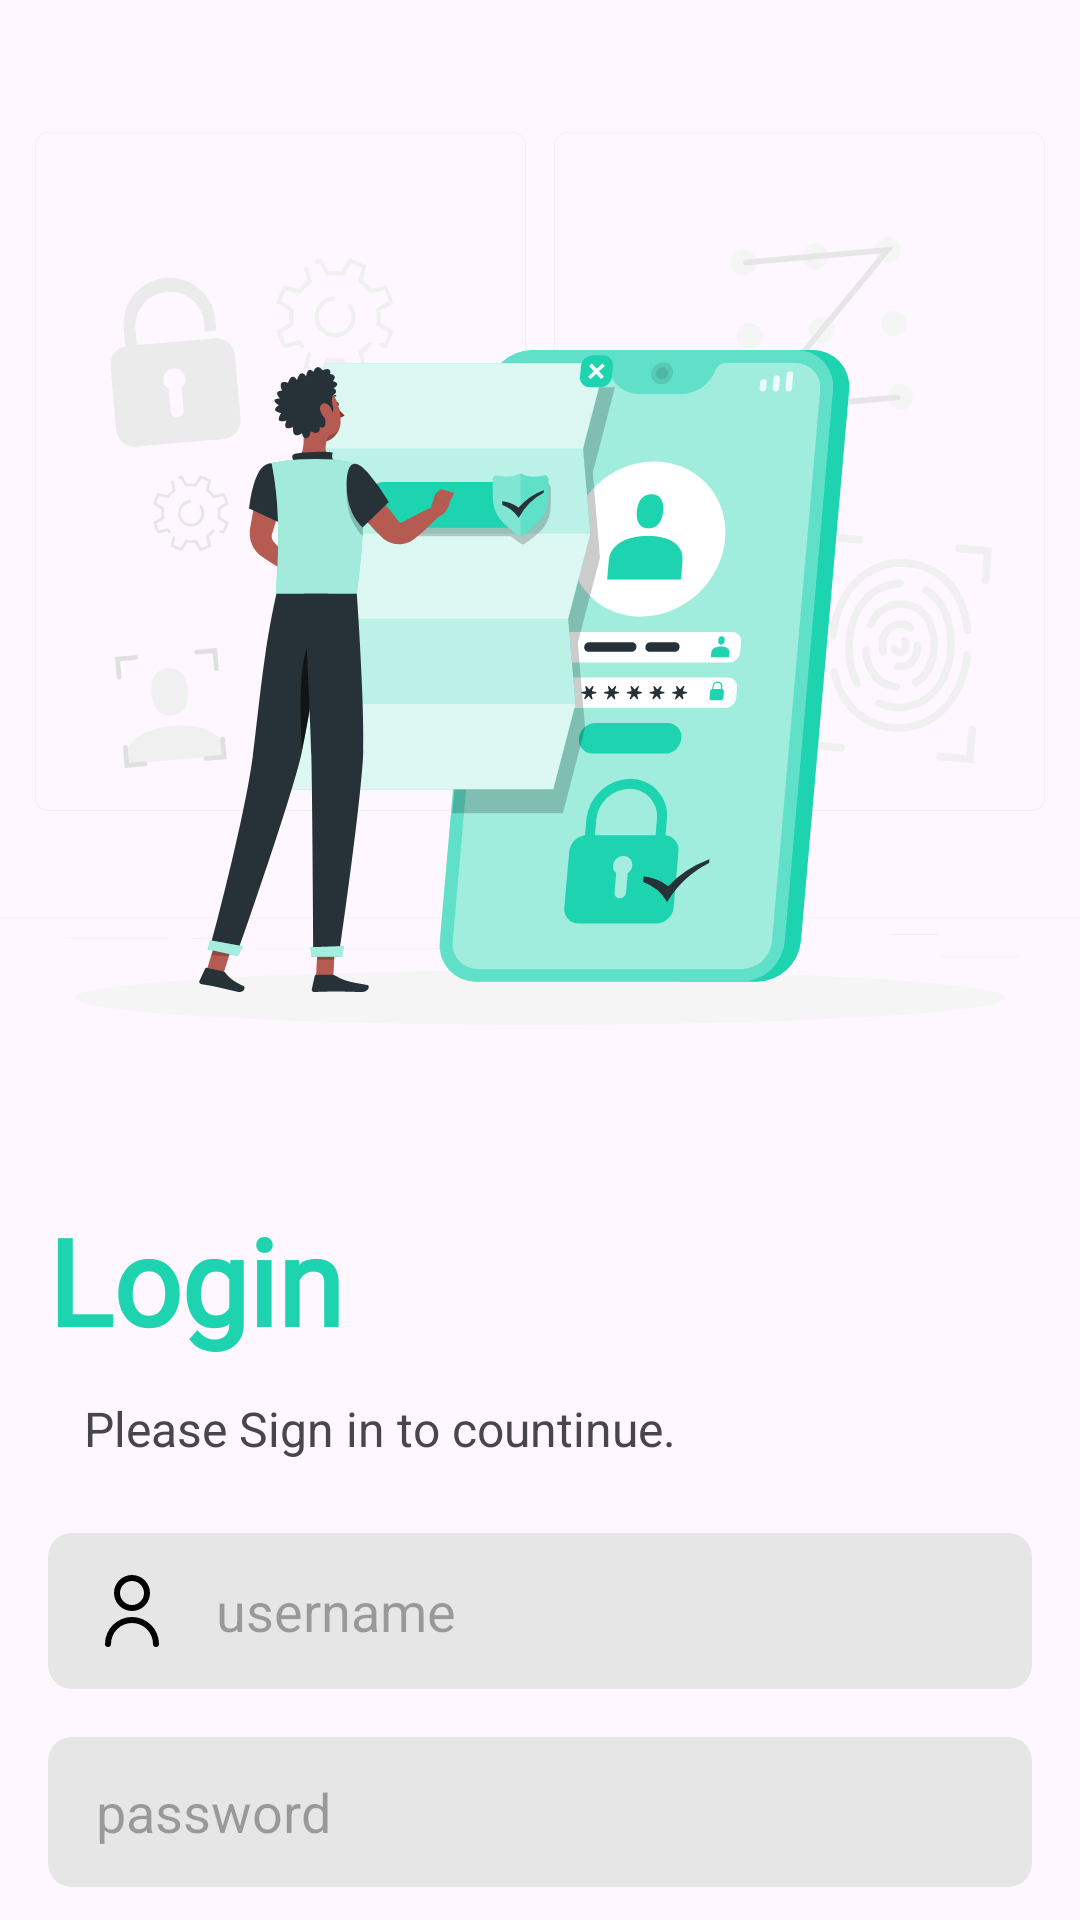

Produce the Android XML layout that renders to this screen, including the resource entries it uses.
<!-- AndroidManifest.xml: application theme Theme.EcommerceApp -->
<!-- res/layout/fragment_login.xml -->
<?xml version="1.0" encoding="utf-8"?>
<androidx.constraintlayout.widget.ConstraintLayout xmlns:android="http://schemas.android.com/apk/res/android"
    xmlns:app="http://schemas.android.com/apk/res-auto"
    android:layout_width="match_parent"
    android:layout_height="match_parent">

    <ImageView
        android:id="@+id/imageView"
        android:layout_width="match_parent"
        android:layout_height="400dp"
        android:scaleType="centerCrop"
        android:src="@drawable/ic_login"
        app:layout_constraintEnd_toEndOf="parent"
        app:layout_constraintStart_toStartOf="parent"
        app:layout_constraintTop_toTopOf="parent" />

    <EditText
        android:id="@+id/passwordEt"
        android:layout_width="0dp"
        android:layout_height="50dp"
        android:layout_marginStart="16dp"
        android:layout_marginTop="16dp"
        android:layout_marginEnd="16dp"
        android:background="@drawable/profile_back"
        android:drawableStart="@drawable/ic_lock"
        android:drawablePadding="16dp"
        android:ems="10"
        android:hint="password"
        android:inputType="textEmailAddress"
        android:paddingStart="16dp"
        app:layout_constraintEnd_toEndOf="parent"
        app:layout_constraintHorizontal_bias="0.0"
        app:layout_constraintStart_toStartOf="parent"
        app:layout_constraintTop_toBottomOf="@+id/emailET" />

    <TextView
        android:id="@+id/textView3"
        android:layout_width="wrap_content"
        android:layout_height="wrap_content"
        android:layout_marginStart="16dp"
        android:fontFamily="@font/abeezee"
        android:text="Login"
        android:textColor="@color/green2"
        android:textSize="40sp"
        android:textStyle="bold"
        app:layout_constraintStart_toStartOf="parent"
        app:layout_constraintTop_toBottomOf="@+id/imageView" />

    <EditText
        android:id="@+id/emailET"
        android:layout_width="0dp"
        android:layout_height="52dp"
        android:layout_marginStart="16dp"
        android:layout_marginTop="24dp"
        android:layout_marginEnd="16dp"
        android:background="@drawable/profile_back"
        android:drawableStart="@drawable/ic_user_outlined"
        android:drawablePadding="16dp"
        android:ems="10"
        android:hint="username"
        android:inputType="textEmailAddress"
        android:paddingStart="16dp"
        app:layout_constraintEnd_toEndOf="parent"
        app:layout_constraintHorizontal_bias="0.0"
        app:layout_constraintStart_toStartOf="parent"
        app:layout_constraintTop_toBottomOf="@+id/textView7" />

    <TextView
        android:id="@+id/forgetPass"
        android:layout_width="wrap_content"
        android:layout_height="wrap_content"
        android:layout_marginStart="12dp"
        android:layout_marginTop="16dp"
        android:text="Forget password"
        app:layout_constraintStart_toStartOf="@+id/passwordEt"
        app:layout_constraintTop_toBottomOf="@+id/passwordEt" />

    <androidx.appcompat.widget.AppCompatButton
        android:id="@+id/LoginBtn"
        android:layout_width="0dp"
        android:layout_height="wrap_content"
        android:layout_marginStart="16dp"
        android:layout_marginTop="24dp"
        android:layout_marginEnd="16dp"
        android:background="@drawable/green_btn"
        android:fontFamily="@font/abeezee"
        android:text="Login"
        android:textColor="@color/white"
        android:textSize="20sp"
        app:layout_constraintEnd_toEndOf="parent"
        app:layout_constraintStart_toStartOf="parent"
        app:layout_constraintTop_toBottomOf="@+id/forgetPass" />


    <LinearLayout
        android:layout_width="wrap_content"
        android:layout_height="wrap_content"
        android:layout_marginTop="24dp"
        android:orientation="horizontal"
        app:layout_constraintEnd_toEndOf="@+id/LoginBtn"
        app:layout_constraintStart_toStartOf="@+id/LoginBtn"
        app:layout_constraintTop_toBottomOf="@+id/LoginBtn">

        <TextView
            android:id="@+id/textview"
            android:layout_width="wrap_content"
            android:layout_height="wrap_content"
            android:layout_marginEnd="6dp"
            android:fontFamily="@font/abeezee"
            android:text="Don't have account?" />

        <TextView
            android:id="@+id/dontHaveTV"
            android:layout_width="0dp"
            android:layout_height="wrap_content"
            android:layout_weight="1"
            android:fontFamily="@font/abeezee"
            android:text="Sign Up"
            android:textColor="@color/green2"
            android:textSize="16sp"
            android:textStyle="bold" />
    </LinearLayout>

    <TextView
        android:id="@+id/textView7"
        android:layout_width="wrap_content"
        android:layout_height="wrap_content"
        android:layout_marginStart="12dp"
        android:layout_marginTop="12dp"
        android:text="Please Sign in to countinue."
        android:textSize="16sp"
        app:layout_constraintStart_toStartOf="@+id/textView3"
        app:layout_constraintTop_toBottomOf="@+id/textView3" />

    <androidx.constraintlayout.widget.ConstraintLayout
        android:id="@+id/loadingLayout"
        android:layout_width="match_parent"
        android:layout_height="match_parent"
        android:visibility="gone"
        android:background="@color/white"
        android:alpha="0.7">
        <ProgressBar
            android:id="@+id/loginProgress"
            android:layout_width="wrap_content"
            android:layout_height="wrap_content"
            android:visibility="gone"
            app:layout_constraintStart_toStartOf="parent"
            app:layout_constraintEnd_toEndOf="parent"
            android:indeterminateTint="@color/green2"
            app:layout_constraintBottom_toBottomOf="parent"
            app:layout_constraintTop_toTopOf="parent"/>
    </androidx.constraintlayout.widget.ConstraintLayout>

</androidx.constraintlayout.widget.ConstraintLayout>
<!-- resources referenced by this layout -->
<resources>
  <color name="green2">#1dd3b0</color>
  <color name="white">#FFFFFFFF</color>
  <!-- drawable green_btn (drawable) -->
  <?xml version="1.0" encoding="utf-8"?>
  <shape android:shape="rectangle"
      xmlns:android="http://schemas.android.com/apk/res/android">
      <solid android:color="@color/green2"/>
  
  </shape>
  <!-- drawable ic_login: vector/xml drawable (drawable, 34389 chars, omitted) -->
  <!-- drawable ic_user_outlined (drawable) -->
  <vector xmlns:android="http://schemas.android.com/apk/res/android" android:autoMirrored="true" android:height="24dp" android:viewportHeight="24" android:viewportWidth="24" android:width="24dp">
        
      <path android:fillColor="#FF000000" android:pathData="M12,12A6,6 0,1 0,6 6,6.006 6.006,0 0,0 12,12ZM12,2A4,4 0,1 1,8 6,4 4,0 0,1 12,2Z"/>
        
      <path android:fillColor="#FF000000" android:pathData="M12,14a9.01,9.01 0,0 0,-9 9,1 1,0 0,0 2,0 7,7 0,0 1,14 0,1 1,0 0,0 2,0A9.01,9.01 0,0 0,12 14Z"/>
      
  </vector>
  <!-- drawable profile_back (drawable) -->
  <?xml version="1.0" encoding="utf-8"?>
  <shape android:shape="rectangle" xmlns:android="http://schemas.android.com/apk/res/android">
      <corners android:radius="8dp"/>
      <solid android:color="@color/my_gray2"/>
  </shape>
  <style name="Theme.EcommerceApp" parent="Base.Theme.EcommerceApp" />
  <color name="my_gray2">#E6E6E6</color>
  <style name="Base.Theme.EcommerceApp" parent="Theme.Material3.DayNight.NoActionBar">
          
          
      </style>
</resources>
